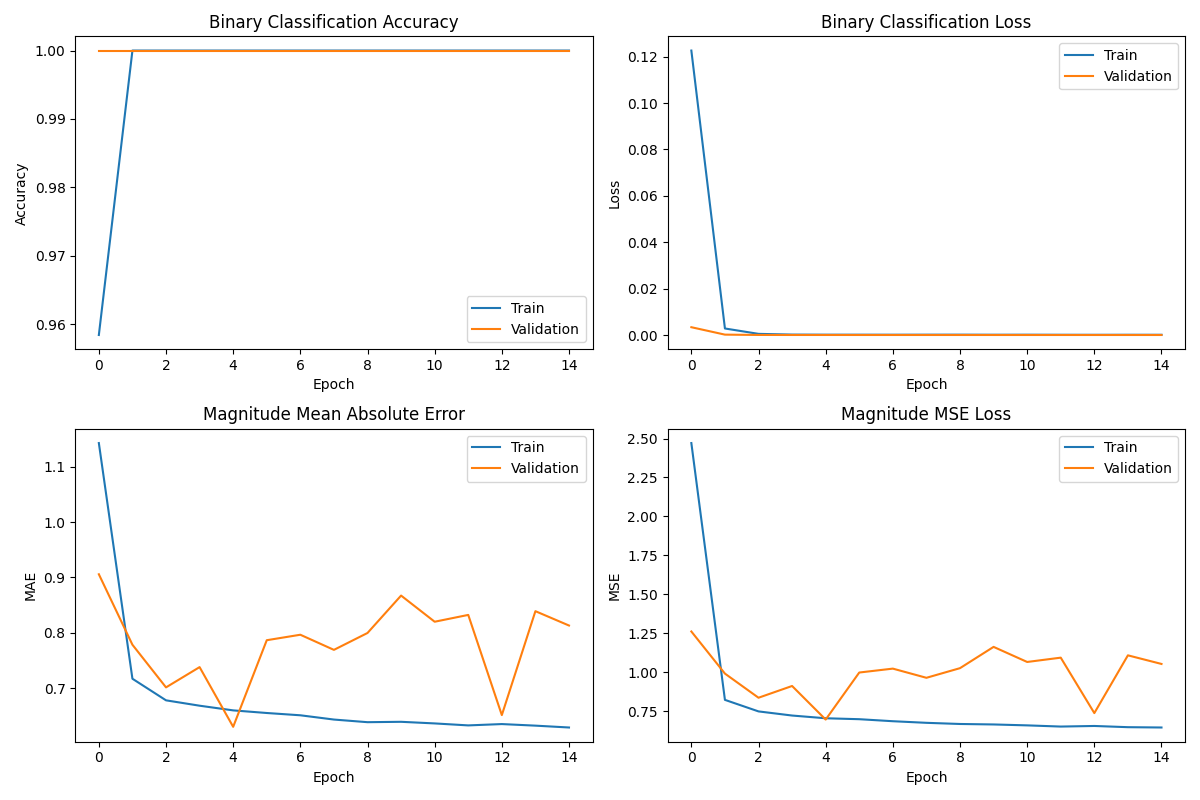

Data behind this chart, as committed beside it:
binary_output_accuracy, binary_output_loss, loss, magnitude_output_loss, magnitude_output_mae, val_binary_output_accuracy, val_binary_output_loss, val_loss, val_magnitude_output_loss, val_magnitude_output_mae
0.9584, 0.1227, 2.594, 2.471, 1.143, 1.0, 0.00336, 1.274, 1.261, 0.9057
1.0, 0.002812, 0.8253, 0.8224, 0.7169, 1.0, 0.0001571, 1, 0.991, 0.7784
1.0, 0.0004903, 0.7489, 0.7483, 0.6779, 1.0, 1.857101779023651e-05, 0.8445, 0.8361, 0.7013
1.0, 0.0001797, 0.722, 0.7218, 0.6682, 1.0, 5.631451131193899e-06, 0.9215, 0.9115, 0.7379
1.0, 0.0001386, 0.7045, 0.7043, 0.6598, 1.0, 8.820009497867431e-06, 0.7029, 0.6959, 0.6301
1.0, 0.0001349, 0.6985, 0.6983, 0.655, 1.0, 3.670425485324813e-06, 1.009, 0.9979, 0.7865
1.0, 0.0001217, 0.6855, 0.6854, 0.6509, 1.0, 3.89918159271474e-06, 1.033, 1.023, 0.7964
1.0, 0.0001381, 0.6753, 0.6751, 0.6432, 1.0, 3.0443957257375587e-06, 0.9737, 0.9641, 0.7691
1.0, 0.0001459, 0.6678, 0.6676, 0.6384, 1.0, 2.1959026526019443e-06, 1.038, 1.026, 0.7996
1.0, 0.0001175, 0.6647, 0.6646, 0.6391, 1.0, 1.9726608115888666e-06, 1.174, 1.163, 0.8672
1.0, 0.0001295, 0.6588, 0.6587, 0.6362, 1.0, 6.813843356212601e-07, 1.077, 1.066, 0.8199
1.0, 0.0001025, 0.6512, 0.6511, 0.6326, 1.0, 8.097483146229933e-07, 1.105, 1.093, 0.8323
1.0, 8.6970190750435e-05, 0.655, 0.6549, 0.635, 1.0, 3.763219069696788e-07, 0.7462, 0.7375, 0.6513
1.0, 0.0001027, 0.6472, 0.6471, 0.6322, 1.0, 1.3371961813390953e-06, 1.119, 1.108, 0.839
1.0, 9.605735976947471e-05, 0.6452, 0.645, 0.6288, 1.0, 2.041296056631836e-07, 1.065, 1.053, 0.8131
